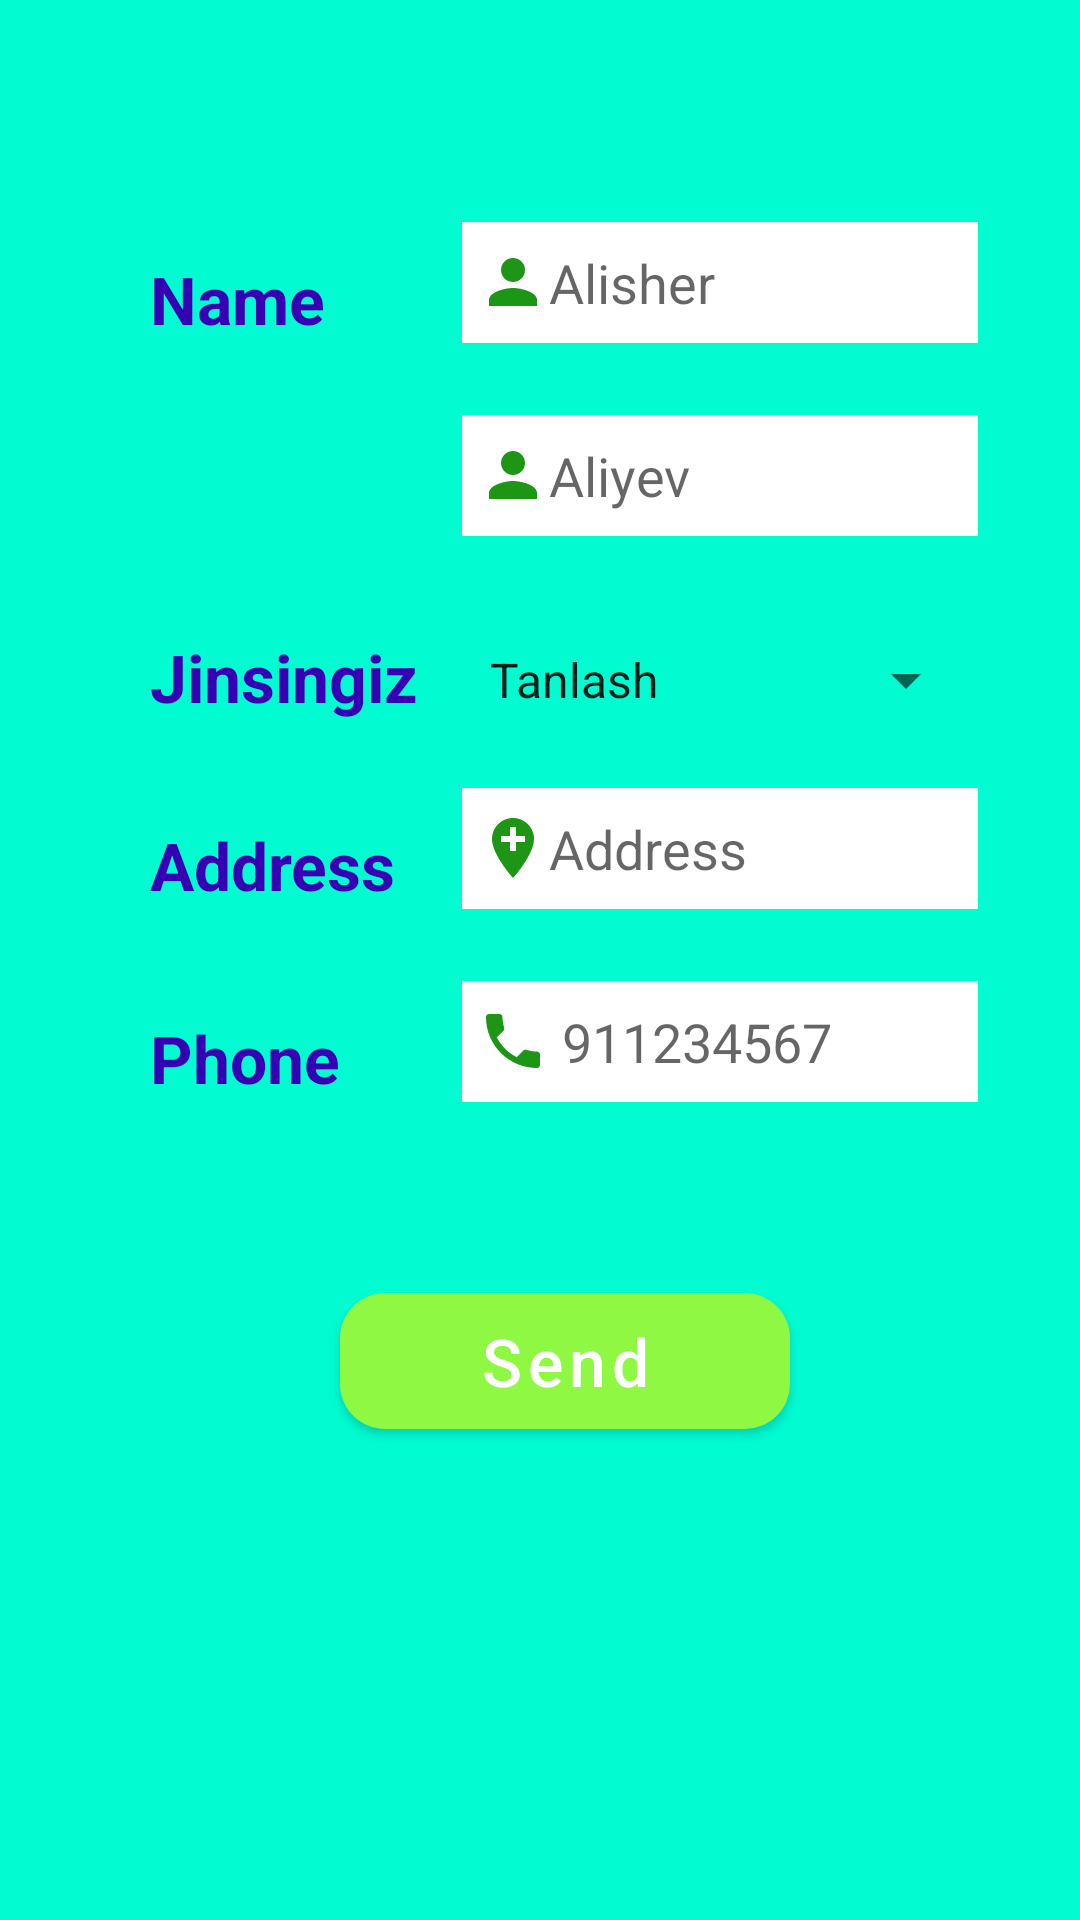

Write the Android layout XML for this screen, with the resource values it uses.
<!-- AndroidManifest.xml: activity theme Theme.LifeTech.NoActionBar -->
<!-- res/layout/activity_register.xml -->
<?xml version="1.0" encoding="utf-8"?>
<androidx.constraintlayout.widget.ConstraintLayout xmlns:android="http://schemas.android.com/apk/res/android"
    xmlns:app="http://schemas.android.com/apk/res-auto"
    xmlns:tools="http://schemas.android.com/tools"
    android:layout_width="match_parent"
    android:layout_height="match_parent"
    android:background="#01FCD2"
    tools:context=".RegisterActivity">

    <androidx.constraintlayout.widget.ConstraintLayout
        android:layout_width="match_parent"
        android:layout_height="match_parent"
        android:layout_margin="10dp"
        android:background="@drawable/register_shape"
        app:layout_constraintBottom_toBottomOf="parent"
        app:layout_constraintEnd_toEndOf="parent"
        app:layout_constraintHorizontal_bias="0.473"
        app:layout_constraintStart_toStartOf="parent"
        app:layout_constraintTop_toTopOf="parent"
        app:layout_constraintVertical_bias="0.0">


        <TextView
            android:id="@+id/textView3"
            android:layout_width="wrap_content"
            android:layout_height="wrap_content"
            android:text="Address"
            android:textColor="@color/purple_700"
            android:textSize="22sp"
            android:textStyle="bold"
            app:layout_constraintBottom_toBottomOf="@+id/edt_address"
            app:layout_constraintEnd_toEndOf="parent"
            app:layout_constraintHorizontal_bias="0.0"
            app:layout_constraintStart_toStartOf="@+id/textView2"
            app:layout_constraintTop_toTopOf="@+id/edt_address"
            app:layout_constraintVertical_bias="1.0" />

        <EditText
            android:id="@+id/edt_address"
            android:layout_width="0dp"
            android:layout_height="wrap_content"
            android:layout_marginTop="24dp"
            android:layout_marginEnd="24dp"
            android:background="@color/white"
            android:drawableLeft="@drawable/ic_add_location_24"
            android:hint="Address"
            android:paddingLeft="5dp"
            android:paddingTop="8dp"
            android:paddingBottom="8dp"
            android:singleLine="true"
            app:layout_constraintEnd_toEndOf="parent"
            app:layout_constraintHorizontal_bias="0.0"
            app:layout_constraintStart_toStartOf="@+id/edt_name"
            app:layout_constraintTop_toBottomOf="@+id/spinner1" />

        <TextView
            android:id="@+id/textView"
            android:layout_width="wrap_content"
            android:layout_height="wrap_content"
            android:layout_marginTop="102dp"
            android:text="Surname"
            android:textColor="@color/purple_700"
            android:textSize="22sp"
            android:textStyle="bold"
            app:layout_constraintBottom_toBottomOf="@+id/edt_surname"
            app:layout_constraintEnd_toEndOf="parent"
            app:layout_constraintHorizontal_bias="0.159"
            app:layout_constraintStart_toStartOf="parent"
            app:layout_constraintTop_toTopOf="@+id/edt_surname"
            app:layout_constraintVertical_bias="1.0" />


        <TextView
            android:id="@+id/textView2"
            android:layout_width="wrap_content"
            android:layout_height="wrap_content"
            android:text="Name"
            android:textColor="@color/purple_700"
            android:textSize="22sp"
            android:textStyle="bold"
            app:layout_constraintBottom_toBottomOf="@+id/edt_name"
            app:layout_constraintEnd_toEndOf="parent"
            app:layout_constraintHorizontal_bias="0.0"
            app:layout_constraintStart_toStartOf="@+id/textView"
            app:layout_constraintTop_toTopOf="@+id/edt_name"
            app:layout_constraintVertical_bias="1.0" />

        <EditText
            android:id="@+id/edt_surname"
            android:layout_width="0dp"
            android:layout_height="wrap_content"
            android:layout_marginLeft="15dp"
            android:layout_marginTop="24dp"
            android:layout_marginRight="24dp"
            android:background="@color/white"
            android:drawableLeft="@drawable/ic_profile"
            android:hint="Aliyev"
            android:inputType="textPersonName"
            android:paddingLeft="5dp"
            android:paddingTop="8dp"

            android:paddingBottom="8dp"
            android:singleLine="true"
            app:layout_constraintEnd_toEndOf="parent"
            app:layout_constraintHorizontal_bias="0.384"
            app:layout_constraintStart_toEndOf="@+id/textView"
            app:layout_constraintTop_toBottomOf="@+id/edt_name" />

        <EditText
            android:id="@+id/edt_name"
            android:layout_width="0dp"
            android:layout_height="wrap_content"
            android:layout_marginTop="64dp"
            android:layout_marginRight="24dp"
            android:background="@color/white"
            android:drawableLeft="@drawable/ic_profile"
            android:hint="Alisher"
            android:inputType="textPersonName"
            android:paddingLeft="5dp"
            android:paddingTop="8dp"
            android:paddingBottom="8dp"
            android:singleLine="true"
            app:layout_constraintEnd_toEndOf="parent"
            app:layout_constraintHorizontal_bias="0.0"
            app:layout_constraintStart_toStartOf="@+id/edt_surname"
            app:layout_constraintTop_toTopOf="parent" />


        <Spinner
            android:id="@+id/spinner1"
            android:layout_width="0dp"
            android:layout_height="wrap_content"
            android:layout_marginStart="16dp"
            android:layout_marginTop="36dp"
            android:layout_marginEnd="24dp"
            android:entries="@array/member"
            android:outlineAmbientShadowColor="@color/white"
            app:layout_constraintEnd_toEndOf="parent"
            app:layout_constraintHorizontal_bias="0.0"
            app:layout_constraintStart_toEndOf="@+id/textView20"
            app:layout_constraintTop_toBottomOf="@+id/edt_surname" />

        <Button
            android:layout_width="150dp"
            android:layout_height="wrap_content"
            android:onClick="sendInfo"
            android:padding="8dp"
            android:text="Send"
            android:textAllCaps="false"
            android:textSize="22sp"
            app:cornerRadius="15dp"
            app:layout_constraintBottom_toBottomOf="parent"
            app:layout_constraintEnd_toEndOf="parent"
            app:layout_constraintHorizontal_bias="0.544"
            app:layout_constraintStart_toStartOf="parent"
            app:layout_constraintTop_toBottomOf="@+id/editTextTextPersonName"
            app:layout_constraintVertical_bias="0.281" />

        <TextView
            android:id="@+id/textView15"
            android:layout_width="wrap_content"
            android:layout_height="wrap_content"
            android:text="Phone"
            android:textColor="@color/purple_700"
            android:textSize="22sp"
            android:textStyle="bold"
            app:layout_constraintBottom_toBottomOf="@+id/editTextTextPersonName"
            app:layout_constraintEnd_toStartOf="@+id/editTextTextPersonName"
            app:layout_constraintHorizontal_bias="0.0"
            app:layout_constraintStart_toStartOf="@+id/textView3"
            app:layout_constraintTop_toTopOf="@+id/editTextTextPersonName"
            app:layout_constraintVertical_bias="1.0" />

        <EditText
            android:id="@+id/editTextTextPersonName"
            android:layout_width="0dp"
            android:layout_height="wrap_content"
            android:layout_marginTop="24dp"
            android:background="@color/white"
            android:drawableLeft="@drawable/ic_phone_24"
            android:ems="9"
            android:hint=" 911234567"
            android:inputType="textPersonName"
            android:paddingLeft="5dp"
            android:paddingTop="8dp"

            android:paddingBottom="8dp"
            app:layout_constraintEnd_toEndOf="@+id/edt_address"
            app:layout_constraintHorizontal_bias="1.0"
            app:layout_constraintStart_toStartOf="@+id/edt_address"
            app:layout_constraintTop_toBottomOf="@+id/edt_address" />

        <TextView
            android:id="@+id/textView20"
            android:layout_width="wrap_content"
            android:layout_height="wrap_content"
            android:text="Jinsingiz"
            android:textColor="@color/purple_700"
            android:textSize="22sp"
            android:textStyle="bold"
            app:layout_constraintBottom_toTopOf="@+id/textView3"
            app:layout_constraintStart_toStartOf="@+id/textView"
            app:layout_constraintTop_toBottomOf="@+id/textView"
            app:layout_constraintVertical_bias="0.492" />
    </androidx.constraintlayout.widget.ConstraintLayout>
</androidx.constraintlayout.widget.ConstraintLayout>
<!-- resources referenced by this layout -->
<resources>
  <string-array name="member">
          <item>Tanlash</item>
          <item>Erkak</item>
          <item>Ayol </item>
      </string-array>
  <color name="purple_700">#FF3700B3</color>
  <color name="white">#FFFFFFFF</color>
  <!-- drawable ic_add_location_24 (drawable) -->
  <vector android:height="24dp" android:tint="#1C9614"
      android:viewportHeight="24" android:viewportWidth="24"
      android:width="24dp" xmlns:android="http://schemas.android.com/apk/res/android">
      <path android:fillColor="@android:color/white" android:pathData="M12,2C8.14,2 5,5.14 5,9c0,5.25 7,13 7,13s7,-7.75 7,-13c0,-3.86 -3.14,-7 -7,-7zM16,10h-3v3h-2v-3L8,10L8,8h3L11,5h2v3h3v2z"/>
  </vector>
  <!-- drawable ic_phone_24 (drawable) -->
  <vector android:height="24dp" android:tint="#1C9614"
      android:viewportHeight="24" android:viewportWidth="24"
      android:width="24dp" xmlns:android="http://schemas.android.com/apk/res/android">
      <path android:fillColor="@android:color/white" android:pathData="M6.62,10.79c1.44,2.83 3.76,5.14 6.59,6.59l2.2,-2.2c0.27,-0.27 0.67,-0.36 1.02,-0.24 1.12,0.37 2.33,0.57 3.57,0.57 0.55,0 1,0.45 1,1V20c0,0.55 -0.45,1 -1,1 -9.39,0 -17,-7.61 -17,-17 0,-0.55 0.45,-1 1,-1h3.5c0.55,0 1,0.45 1,1 0,1.25 0.2,2.45 0.57,3.57 0.11,0.35 0.03,0.74 -0.25,1.02l-2.2,2.2z"/>
  </vector>
  <!-- drawable ic_profile (drawable) -->
  <vector xmlns:android="http://schemas.android.com/apk/res/android"
      android:width="24dp"
      android:height="24dp"
      android:viewportWidth="24"
      android:viewportHeight="24"
      android:tint="#1C9614">
    <path
        android:fillColor="@android:color/white"
        android:pathData="M12,12c2.21,0 4,-1.79 4,-4s-1.79,-4 -4,-4 -4,1.79 -4,4 1.79,4 4,4zM12,14c-2.67,0 -8,1.34 -8,4v2h16v-2c0,-2.66 -5.33,-4 -8,-4z"/>
  </vector>
  <!-- drawable register_shape (drawable) -->
  <?xml version="1.0" encoding="utf-8"?>
  <shape xmlns:android="http://schemas.android.com/apk/res/android">
      <gradient android:startColor="#01FCD2"
          android:centerColor="#01FCD2"
          android:endColor="#01FCD2"/>
      <corners android:radius="50dp"/>
  
  
  </shape>
  <style name="Theme.LifeTech.NoActionBar">
  
          <item name="windowNoTitle">true</item>
          <item name="android:statusBarColor">@color/purple_500</item>
  
      </style>
  <color name="purple_500">#8EF842</color>
</resources>
